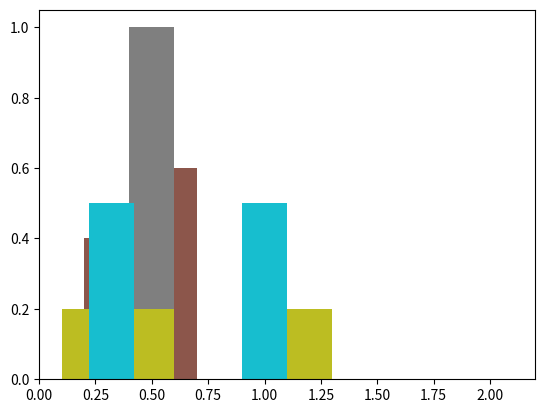

Generate this figure with matplotlib:
from scipy.stats import beta
from scipy.stats import triang # new
from scipy.stats import uniform # new
from scipy.optimize import minimize
import numpy as np
import matplotlib.pyplot as plt

# We need that for the 90-10 ratio:
def quantile(x,quantiles):
    xsorted = sorted(x)
    qvalues = [xsorted[int(q * len(xsorted))] for q in quantiles]
    return qvalues

def GeneralizedBetaEst(bin,probs):
    """
    This fits a histogram with positive probabilities in at least 3 bins to a generalized beta distribution.
    Depending on if there is open-ended bin on either side with positive probability, 
       the estimator decides to estimate 2 or 4 parameters, respectively. 
       
    parameters
    ---------
    bin:  ndarray, (n+1) x 1 
          positions for n bins in the histograms 
          
    probs:  ndarrray n x 1
          each entry is a probability for each of the n bins given by the surveyee, between 0 and 1
                 
    returns
    -------
    moments:  ndarray of 2 or 4  
              2:  alpha and beta 
              4:  alpha, beta, lb, ub, e.g. lb=0 and ub=1 for a standard beta distribution
    """
    # n+1 bins and n probs, both are arrays
    if sum([probs[i]>0 for i in range(len(bin)-1)])<2:
        print("Warning: at least two bins with positive probs are needed")
        para_est=[]

    else:
        ## cdf used for estimation later 
        cdf = np.cumsum(probs)
        
        ## location and number of positive prob bins for checking patterns 
        pprob=[i for i in range(len(bin)-1) if probs[i]>0]
        lb=bin[min(pprob)]
        print("lower bound is "+str(lb))
        ub=bin[max(pprob)+1]
        print("upper bound is "+str(ub))
        
        ## initial guess and objective function 
        x0_2para = (2,1)
        x0_4para = (2,1,0,1) 
        def distance2para(paras2): # if there is no open-ended bin with positive probs 
            a,b=paras2
            distance= sum((beta.cdf(bin[1:],a,b,loc=lb,scale=ub-lb)-cdf)**2)
            return distance
        def distance4para(paras4): # if either on the left or right side one open-ended bin is with positive probs
            a,b,lb,ub=paras4
            distance= sum((beta.cdf(bin[1:],a,b,loc=lb,scale=ub-lb)-cdf)**2)
            return distance
        
        ## decide how many parameters
        if lb==bin[0] or ub==bin[-1]:
            print('4-parameter beta')
            result = minimize(distance4para,
                              x0_4para,
                              method='CG')
            if result['success']:
                para_est = result['x']
            else:
                ## try one more time with alternative algorithms 
                result = minimize(distance4para,
                              x0_4para,
                              method='BFGS')
                if result['success']:
                    para_est = result['x']
                else:
                    para_est = []

        else:
            print('2-parameter beta')
            result = minimize(distance2para,
                              x0_2para,
                                method='CG')
            if result['success']:
                para_est = result['x']
                scale = ub-lb
                para_est = np.concatenate([para_est,
                                          np.array([lb,scale])])
            else:
                ## try one more time with alternative algorithms 
                result = minimize(distance2para,
                              x0_2para,
                                method='BFGS')
                if result['success']:
                    para_est = result['x']
                    scale = ub-lb
                    para_est = np.concatenate([para_est,
                                          np.array([lb,scale])])
                else:
                    para_est = []
        return para_est   # could be 2 or 4 parameters 

def GeneralizedBetaStats(a,b,lb,ub):
    """
    This function computes the moments of a generalized beta distribution, mean and variance for now. 
    
    parameters
    ----------
    a, b, lb, ub: floats #changed to a,b instead of alpha and beta
    
    returns
    -------
    dict:  2 keys
           mean, float 
           variance, float
           standard deviation, float
           ratio 90 10, float
    """
    # lb=0 and ub=1 for a standard beta distribution
    #mean = lb + (ub-lb)*a/(a+b)
    #var = (ub-lb)**2*a*b/((a+b)**2*(a+b+1))
    mean, var, skew, kurt = beta.stats(a, 
                                       b, 
                                       loc=lb, 
                                       scale=ub-lb, 
                                       moments='mvsk')
    std = np.sqrt(var)
    # ratio
    x = np.linspace(beta.ppf(0.01, a, b), beta.ppf(0.99, a, b), 100)
    quantiles = quantile(x,[0.1, 0.9])
    iqr1090 = quantiles[1]-quantiles[0]
    return {"mean": mean,
            "variance":var, 
            "std": std, 
            "iqr1090": iqr1090,
            "skewness":skew,
            "kurtosis":kurt}

if __name__ == "__main__":
    
    ## test 1: GenBeta Dist
    sim_bins= np.array([-2,0.3,0.6,0.9,1.2,2])
    sim_probs= np.array([0.4,0.6,0.0,0.0,0.0])
    ## plot
    plt.bar(sim_bins[1:],sim_probs,width=0.2)
    ## estimate
    para_est = GeneralizedBetaEst(sim_bins,sim_probs)
    print(para_est)
    if len(para_est) != 0:
        print(GeneralizedBetaStats(para_est[0],
                            para_est[1],
                            para_est[2],
                            para_est[3]))
    else:
        print('no estimation')

def TriangleEst(bin,probs):
    """
    The function fits histograms with exactly two adjacent 
       bins with positive probability to a triangular distribution.
    It generates the bounds of the isosceles triangle distribution.
    
    parameters
    ---------
    bin:  ndarray, (n+1) x 1 
          positions for n bins in the histograms 
          
    probs:  ndarrray n x 1
          each entry is a probability for each of the n bins given by the surveyee, between 0 and 1
    
    returns
    --------
    dict: 3 keys
          lb: float, left bound 
          ub: float, right bound
          h:  float, height of the triangle
          c: float, mode
    
    """
    if sum([probs[i]>0 for i in range(len(bin)-1)])==2:
        print("There are two bins with positive probs")
        pprobadj = [i for i in range(1,len(bin)-3) if probs[i]>0 and probs[i+1]>0]   # from 1 to -3 bcz excluding the open-ended on the left/right
        if sum(pprobadj)>0:
            print('The two intervals are adjacent and not open-ended')
            min_i = min(pprobadj)
            #print(min_i)
            #print(probs[min_i])
            #print(probs[min_i+1])
            #print(pprobadj[0])
            #print(pprobadj[0]+2)
            #print(probs[min_i] > probs[min_i+1])
            #print(bin[pprobadj[0]])
            #print(bin[pprobadj[0]+2])
            if probs[min_i] > probs[min_i+1]:
                alf = probs[min_i+1]
                lb = bin[pprobadj[0]]
                scl = bin[pprobadj[0]+1]-bin[pprobadj[0]]
                t = scl*(alf/(1-alf) +np.sqrt(alf)/(1-alf))
                ub = bin[pprobadj[0]+1]+t 
                h = 2/(t+bin[pprobadj[0]+1]-bin[pprobadj[0]])
                c = ub - 2/h
            if probs[min_i] < probs[min_i+1]:
                alf = probs[min_i]
                ub = bin[pprobadj[0]+2]
                scl = bin[pprobadj[0]+2]-bin[pprobadj[0]+1]
                t = scl*(alf/(1-alf) + np.sqrt(alf)/(1-alf))
                lb = bin[pprobadj[0]+1]-t  
                h = 2/(t+bin[pprobadj[0]+2]-bin[pprobadj[0]+1])
                c = ub - 2/h
            if probs[min_i] == probs[min_i+1]:
                ub=bin[pprobadj[0]]
                lb=bin[pprobadj[0]+2]
                h = 2/(ub-lb)
                c = ub - 2/h
        else:
            lb = np.nan
            ub = np.nan
            h = np.nan
            c = np.nan
            print('Warning: the two intervals are not adjacent or are open-ended')
    return {'lb':lb,'ub':ub,"height":h,"mode":c}

def TriangleStats(lb,ub,c):
    """
    parameters
    ----------
    lb and ub:  float, left and right bounds of the triangle distribution
    c : float, mode
    
    returns
    -------
    dict:  2 keys for now
           mean: estimated mean
           variance: estimated variance
           std, float 
           irq1090, float  
    """
    
    mean = (lb+ub)/2
    var = (lb**2+ub**2+(lb+ub)**2/4-lb*(lb+ub)/2-ub*(lb+ub)/2-lb*ub)/18
    std = np.sqrt(var)
    skew = 0
    kurt = -3/5
    x = np.linspace(triang.ppf(0.01, c, lb, ub), triang.ppf(0.99, c, lb, ub), 100)
    quantiles = quantile(x,[0.1, 0.9])
    iqr1090 = quantiles[1]-quantiles[0]
    return {"mean": mean,
            "variance":var, 
            "std": std, 
            "iqr1090": iqr1090,
           'skewness':skew,
            'kurtosis':kurt}

if __name__ == "__main__":
    ## test 2: Triangle Dist
    
    sim_bins2 = np.array([0,0.2,0.32,0.5,1,1.2])
    sim_probs2=np.array([0.0,0.4,0.6,0.0,0])
    ## plot
    plt.bar(sim_bins2[1:],sim_probs2,width=0.2)
    ## estimation 
    para_est = TriangleEst(sim_bins2,sim_probs2)
    print(para_est)
    TriangleStats(para_est['lb'],
                  para_est['ub'], 
                  para_est['mode'])

def UniformEst(bins,probs):
    """
    This function fits a histogram with only one bin of positive probability to a uniform distribution.
    
    parameters
    ---------
    bins:  ndarray, (n+1) x 1 
          positions for n bins in the histograms 
          
    probs:  ndarrray n x 1
          each entry is a probability for each of the n bins given by the surveyee, between 0 and 1
    
    returns
    --------
    dict: 2 keys
          lb and ub, float. the left and right bounds of the uniform distribution
    """    
    # find non zero positions
    pos_entry = np.argwhere(probs!=0)
    pos_bins = [bins[i] for i in pos_entry]
    pos_bins = np.hstack(pos_bins)   # clean    

    ## no pos_bins if non-adjacent bins have empty ones in between
    if len(pos_entry)>1:
        for i in range(len(pos_entry)-1) :
            if pos_entry[i+1] - pos_entry[i] !=1:
                pos_bins = [] 
               
    if len(pos_bins)==1:
        print('length pos bins is 1')
        lb = bins[pos_entry[0]]
        lb = lb[0] # into float
        ub = bins[pos_entry[0] + 1]
        ub = ub[0] # into float
    elif len(pos_bins)>1:
        print('length of pos bins is > 1')
        lb = bins[pos_entry[0]]
        lb = lb[0] # into float
        ub = bins[pos_entry[0] + len(pos_bins)] 
        ub = ub[0] # into float
    elif len(pos_bins)==0:
        lb=np.nan
        ub=np.nan

    return {"lb":lb,"ub":ub}

def UniformStats(lb,ub):
    """
    The function computes the moment of a uniform distribution.
    
    parameters
    ----------
    lb and ub, floats, left and right bounds of uniform distribution
    
    returns
    --------
    dict:  2 keys for now
           mean: estimated mean
           variance: estimated variance 
           std, float 
           irq1090, float  
    """
    
    if lb is not np.nan and ub is not np.nan: 
        mean = (lb+ub)/2
        var = (ub-lb)**2/12
        std = np.sqrt(var)
        x = np.linspace(uniform.ppf(lb),uniform.ppf(ub), 100)
        p10 = np.percentile(x, 10)
        p90 = np.percentile(x, 90)
        iqr1090 = p90-p10
        skew = 0
        kurt = -5/6
    else:
        mean=np.nan
        var=np.nan
        std = np.nan
        iqr1090 = np.nan
        skew = np.nan
        kurt = np.nan
    return {"mean": mean,
            "variance":var, 
            "std": std, 
            "iqr1090": iqr1090,
            "skewness":skew,
            "kurtosis":kurt}

if __name__ == "__main__":
    ## test 3: Uniform Dist with one interval
    sim_bins3 = np.array([0,0.2,0.32,0.5,1,1.2])
    sim_probs3 = np.array([0,0,1,0,0])
    ## plot
    plt.bar(sim_bins3[1:],sim_probs3,width=0.2)
    # Estimation
    para_est= UniformEst(sim_bins3,sim_probs3)
    print(para_est)
    UniformStats(para_est['lb'],para_est['ub']) 

if __name__ == "__main__":
    ## test 4: Uniform Dist with multiple adjacent bins with same probabilities 
    sim_bins4 = np.array([0,0.2,0.32,0.5,1,1.2])
    sim_probs4 = np.array([1/5,1/5,1/5,1/5,1/5])
    ## plot
    plt.bar(sim_bins4[1:],sim_probs4,width=0.1)
    # Estimation
    para_est= UniformEst(sim_bins4,
                         sim_probs4)
    print(para_est)
    UniformStats(para_est['lb'],
                 para_est['ub']) 

if __name__ == "__main__":
    ## test 5: Uniform Dist with multiple non-adjacent bins with equal probabilities
    sim_bins5 = np.array([0,0.2,0.32,0.5,1,1.2])
    sim_probs5= np.array([0,0.5,0,0.5,0])
    ## plot
    plt.bar(sim_bins5[1:],sim_probs5,width=0.1)
    # Estimation
    para_est = UniformEst(sim_bins5,
                         sim_probs5)
    print(para_est)
    UniformStats(para_est['lb'],
                 para_est['ub']) 

## This is the synthesized density estimation function
def SynDensityStat(bin,probs):
    """
    Synthesized density estimate module:
    It first detects the shape of histograms
    Then accordingly invoke the distribution-specific tool.
    
    parameters
    ---------
    bin:  ndarray, (n+1) x 1 
          positions for n bins in the histograms 
          
    probs:  ndarrray n x 1
          each entry is a probability for each of the n bins given by the surveyee, between 0 and 1
    
    returns
    -------
    moments: dict with 2 keys (more to be added in future)
            mean: empty or float, estimated mean 
            variance:  empty or float, estimated variance 
            std: empty or float, estimated standard deviation 
            irq1090: empty or float, estimated irq1090 
    
    """
    ## in case there are data entry problems where probs have nan values in certain entries 
    ## for those, replace nan with zero if at least there are positive probs somewhere else.
    if np.any(probs>0.0):
        ## replace it with zeros 
        probs[np.isnan(probs)] = 0.0  
    ## then check if all probs sum up to 1 
    if abs(sum(probs)-1)<1e-4:
        print("probs sum up to 1")
        ## Check if all bins have the same probability (special case for which we need Uniform and not Beta distributions)
        
        # find non zero positions
        pos_entry = np.argwhere(probs>0)
        pos_probs = probs[probs>0]
        pos_bin = [bin[i] for i in pos_entry]
        pos_bin = np.hstack(pos_bin)   # clean    
        
        # special case: if all bins are equally probable
        all_equal = np.all(pos_probs ==1/len(pos_probs))
        print('If all prisitive bins are equally probable? ',str(all_equal))
        
        # special case2: if all bins are equally probable
        open_end = np.min(pos_entry)==0 or np.max(pos_entry)==len(probs)-1
        print('Is there open-ended bins on either side? ', str(open_end))

        if len(pos_entry)>1:
            for i in range(len(pos_entry)-1) :
                if pos_entry[i+1] - pos_entry[i] !=1:
                    pos_bin = [] 
                
                
        ## Beta distributions 
        if sum([probs[i]>0 for i in range(len(bin)-1)])>=3 and all_equal == 0:
            print("at least three bins with positive probs")
            para_est=GeneralizedBetaEst(bin,probs)
            if len(para_est)==4:
                return GeneralizedBetaStats(para_est[0],para_est[1],para_est[2],para_est[3])
        elif sum([probs[i]>0 for i in range(len(bin)-1)])==2 and open_end:
            ## a special case using beta with only two bins but open-ended  
            para_est=GeneralizedBetaEst(bin,probs)
            if len(para_est)==4:
                return GeneralizedBetaStats(para_est[0],para_est[1],para_est[2],para_est[3])
        ## Triangle distributions
        elif sum([probs[i]>0 for i in range(len(bin)-1)])==2 and not all_equal and not open_end:
            #print("There are two bins with positive probs")
            pprobadj = [i for i in range(1,len(bin)-3) if probs[i]>0 and probs[i+1]>0]   # from 1 to -3 bcz excluding the open-ended on the left/right
            if sum(pprobadj)>0:
                #print('The two intervals are adjacent and not open-ended')
                para_est=TriangleEst(bin,probs)
                return TriangleStats(para_est['lb'],para_est['ub'], para_est['mode'])
        ## Uniform distributions
        elif sum([probs[i]>0 for i in range(len(bin)-1)])==1:
            print('Only one interval with positive probs')
            para_est= UniformEst(bin,probs)
            print(para_est)
            return UniformStats(para_est['lb'],para_est['ub'])
        elif all_equal == 1:
            print("all bins have the same prob")
            para_est= UniformEst(bin,probs)
            print(para_est)
            return UniformStats(para_est['lb'],para_est['ub'])            
        else:
            print('Does not fall into any given patterns')
            return {"mean":np.nan,
                    'std': np.nan,
                    'iqr1090':np.nan,
                     "variance":np.nan,
                    "skewness":np.nan,
                    "kurtosis":np.nan}
    else:
        print('probs do not sum to 1')
        return {"mean":np.nan,
                'std': np.nan,
                'iqr1090':np.nan,
                "variance":np.nan,
                "skewness":np.nan,
                "kurtosis":np.nan}

if __name__ == "__main__":
    
    ## test 1 
    ## plot
    plt.bar(sim_bins[1:],sim_probs,width=0.2)
    ## estimate
    para_est = SynDensityStat(sim_bins,sim_probs)
    print(para_est)

if __name__ == "__main__":
    ## test 2
    ## plot
    plt.bar(sim_bins2[1:],sim_probs2,width=0.2)
    ## estimate
    para_est = SynDensityStat(sim_bins2,sim_probs2)
    print(para_est)

if __name__ == "__main__":
    ## test 3
    ## plot
    plt.bar(sim_bins3[1:],sim_probs3,width=0.2)
    ## estimate
    para_est = SynDensityStat(sim_bins3,sim_probs3)
    print(para_est)

if __name__ == "__main__":
    ## test 4
    ## plot
    plt.bar(sim_bins4[1:],sim_probs4,width=0.2)
    ## estimate
    para_est = SynDensityStat(sim_bins4,sim_probs4)
    print(para_est)

if __name__ == "__main__":
    ## test 5
    ## plot
    plt.bar(sim_bins5[1:],sim_probs5,width=0.2)
    ## estimate
    para_est = SynDensityStat(sim_bins5,sim_probs5)
    print(para_est)